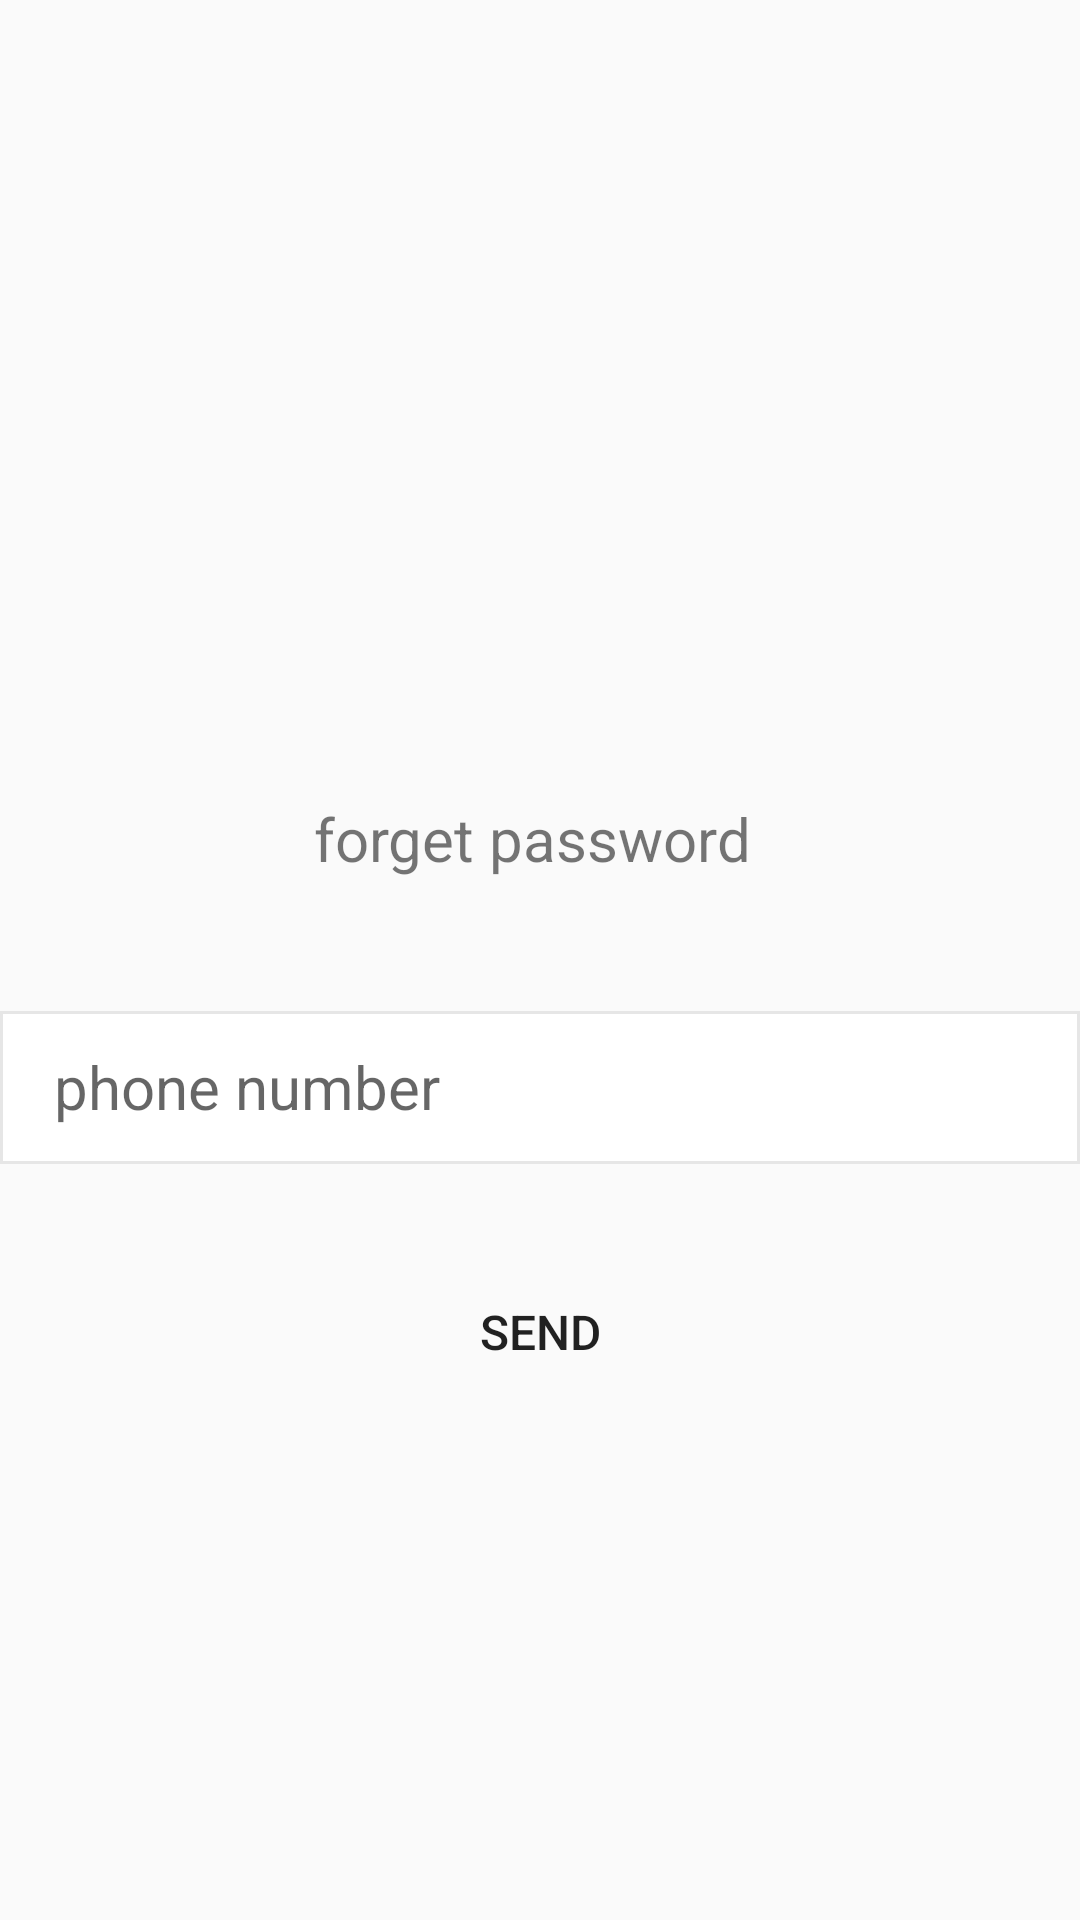

Reconstruct the res/layout file that produces this screen, plus the resources it refers to.
<!-- AndroidManifest.xml: application theme AppTheme -->
<!-- res/layout/fragment_forget_password_step1.xml -->
<?xml version="1.0" encoding="utf-8"?>
<RelativeLayout xmlns:android="http://schemas.android.com/apk/res/android"
    xmlns:tools="http://schemas.android.com/tools"
    android:layout_width="match_parent"
    android:layout_height="match_parent"
    tools:context=".ui.fragment.usercycle.ForgetPasswordStep1Fragment"
    android:background="@drawable/ic_bg">
    <ScrollView
        android:layout_width="match_parent"
        android:layout_height="match_parent"
        android:id="@+id/ForgetPasswordStep1_fragment_scr_cont">
        <RelativeLayout
            android:layout_width="match_parent"
            android:layout_height="wrap_content"
            android:layout_marginTop="@dimen/dim_6xl"
            android:id="@+id/ForgetPasswordStep1_fragment_rel_cont"
            >
            <ImageView
                android:layout_width="@dimen/dim_20xl"
                android:id="@+id/fragment_forget_password_img_icon"
                android:layout_height="@dimen/dim_20xl"
                android:layout_centerInParent="true"
                android:layout_alignParentTop="true"
                android:paddingTop="@dimen/txt_size_s"
                android:src="@drawable/ic_logo_s" />
            <TextView
                android:layout_width="wrap_content"
                android:layout_height="wrap_content"
                android:text="forget password "
                android:textSize="@dimen/twenty"
                android:id="@+id/fragment_forget_password_tv_forgetpass"
                android:layout_below="@+id/fragment_forget_password_img_icon"
                android:layout_centerInParent="true"
                android:layout_marginTop="@dimen/txt_size_4xl"
                android:paddingTop="@dimen/txt_size_s"
                />
            <android.support.design.widget.TextInputLayout
                android:layout_width="@dimen/threeeightzero"
                android:layout_height="wrap_content"
                android:layout_centerInParent="true"
                android:background="@drawable/shape_et"
                android:id="@+id/fragment_forget_password_til_phonenumber"
                android:layout_below="@+id/fragment_forget_password_tv_forgetpass"
                android:layout_marginTop="@dimen/txt_size_6xl"
                >
                <android.support.design.widget.TextInputEditText
                    android:layout_width="match_parent"
                    android:layout_height="@dimen/dim_3xl"
                    android:hint="@string/phone_number"
                    android:paddingStart="@dimen/eight"
                    android:paddingBottom="@dimen/ten"
                    android:inputType="phone"
                    android:layout_marginStart="@dimen/txt_size_ss"
                    android:textSize="@dimen/twenty"
                    android:textAlignment="center"
                    android:id="@+id/fragment_forget_password_ed_phonenumber"
                    android:background="@null"/>
            </android.support.design.widget.TextInputLayout>
            <Button
                android:layout_width="@dimen/threefivezero"
                android:layout_height="wrap_content"
                android:id="@+id/fragment_forget_password_btn_send"
                android:layout_below="@id/fragment_forget_password_til_phonenumber"
                android:background="@drawable/usercyclebutton"
                android:layout_centerInParent="true"
                android:layout_marginTop="@dimen/txt_size_3xl"
                android:text="@string/send"
                android:textSize="@dimen/txt_size_m" />
        </RelativeLayout>
    </ScrollView>
</RelativeLayout>
<!-- resources referenced by this layout -->
<resources>
  <dimen name="dim_20xl">154dp</dimen>
  <dimen name="dim_3xl">40dp</dimen>
  <dimen name="dim_6xl">64dp</dimen>
  <dimen name="eight">8dp</dimen>
  <dimen name="ten">10dp</dimen>
  <dimen name="threeeightzero">380dp</dimen>
  <dimen name="threefivezero">350dp</dimen>
  <dimen name="twenty">20dp</dimen>
  <dimen name="txt_size_3xl">32sp</dimen>
  <dimen name="txt_size_4xl">36sp</dimen>
  <dimen name="txt_size_6xl">44sp</dimen>
  <dimen name="txt_size_m">16sp</dimen>
  <dimen name="txt_size_s">12sp</dimen>
  <dimen name="txt_size_ss">10sp</dimen>
  <!-- drawable shape_et (drawable) -->
  <?xml version="1.0" encoding="utf-8"?>
  <shape xmlns:android="http://schemas.android.com/apk/res/android">
      <solid android:color="#fff"></solid>
      <stroke android:color="#e6e6e6"
          android:width="1dp"></stroke>
  
  </shape>
  <string name="phone_number">phone number</string>
  <string name="send">send</string>
  <style name="AppTheme" parent="Theme.AppCompat.Light.NoActionBar">
          
          <item name="colorPrimary">@color/colorPrimary</item>
          <item name="colorPrimaryDark">@color/colorPrimaryDark</item>
          <item name="colorAccent">@color/colorAccent</item>
  
      </style>
  <color name="colorPrimary">#008577</color>
  <color name="colorPrimaryDark">#00574B</color>
  <color name="colorAccent">#C9C8C8</color>
</resources>
